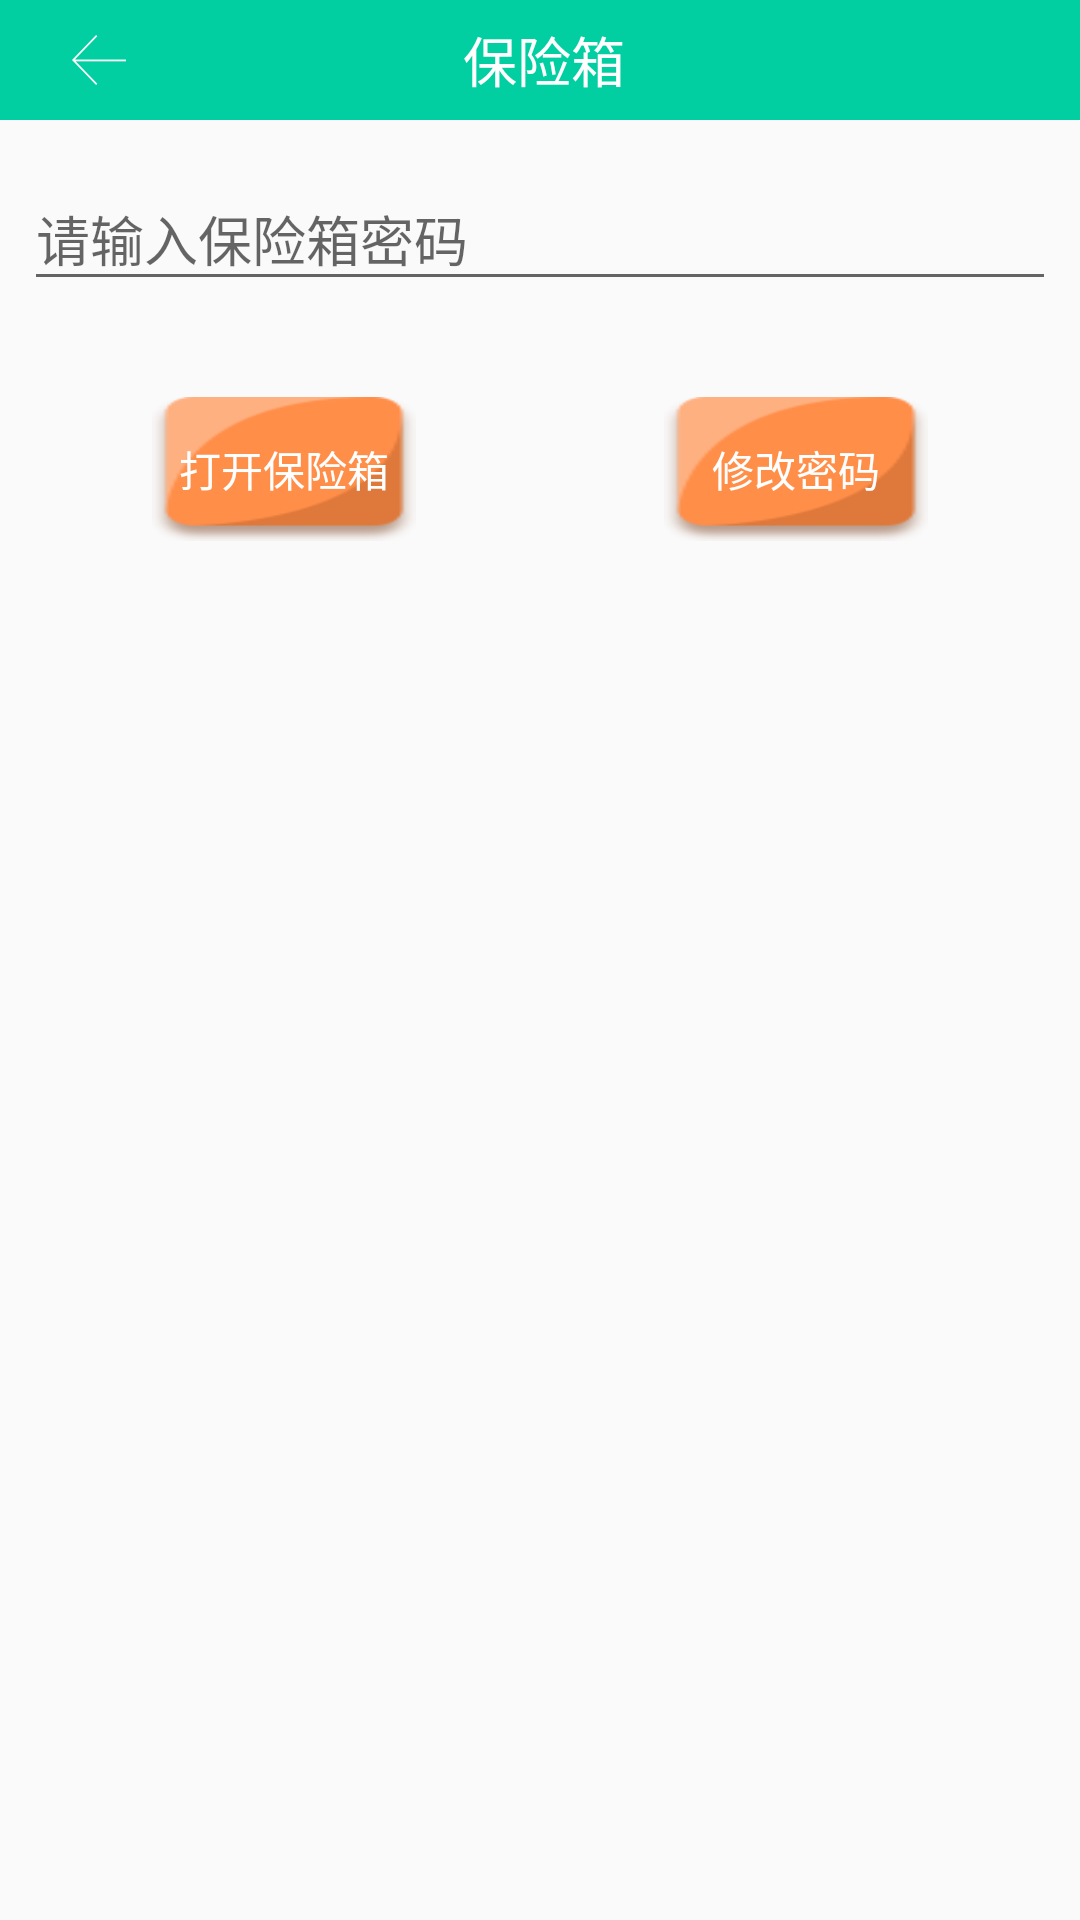

Write the Android layout XML for this screen, with the resource values it uses.
<!-- AndroidManifest.xml: application theme AppTheme -->
<!-- res/layout/activity_safe.xml -->
<?xml version="1.0" encoding="utf-8"?>
<android.support.constraint.ConstraintLayout xmlns:android="http://schemas.android.com/apk/res/android"
    xmlns:app="http://schemas.android.com/apk/res-auto"
    xmlns:tools="http://schemas.android.com/tools"
    android:layout_width="match_parent"
    android:layout_height="match_parent"
    tools:context=".me.SafeActivity">


    <android.support.constraint.ConstraintLayout xmlns:app="http://schemas.android.com/apk/res-auto"
        xmlns:tools="http://schemas.android.com/tools"
        android:id="@+id/constraintLayout2"
        android:layout_width="match_parent"
        android:layout_height="40dp"
        android:background="@color/colorPrimary">

        <ImageView
            android:id="@+id/back"
            android:layout_width="wrap_content"
            android:layout_height="wrap_content"
            android:layout_marginBottom="8dp"
            android:layout_marginLeft="24dp"
            android:layout_marginStart="24dp"
            android:layout_marginTop="8dp"
            android:scaleType="center"
            app:layout_constraintBottom_toBottomOf="parent"
            app:layout_constraintStart_toStartOf="parent"
            app:layout_constraintTop_toTopOf="parent"
            app:srcCompat="@mipmap/back"
            tools:ignore="MissingConstraints" />

        <TextView
            android:id="@+id/title"
            android:layout_width="wrap_content"
            android:layout_height="wrap_content"
            android:layout_marginBottom="8dp"
            android:layout_marginEnd="8dp"
            android:layout_marginLeft="8dp"
            android:layout_marginRight="8dp"
            android:layout_marginStart="8dp"
            android:layout_marginTop="8dp"
            android:text="保险箱"
            android:textColor="@color/White"
            android:textSize="18sp"
            app:layout_constraintBottom_toBottomOf="parent"
            app:layout_constraintEnd_toEndOf="parent"
            app:layout_constraintHorizontal_bias="0.421"
            app:layout_constraintStart_toEndOf="@+id/back"
            app:layout_constraintTop_toTopOf="parent"
            app:layout_constraintVertical_bias="0.6" />

    </android.support.constraint.ConstraintLayout>

    <android.support.design.widget.TextInputLayout
        android:id="@+id/textInputLayout"
        android:layout_width="match_parent"
        android:layout_height="wrap_content"
        android:layout_marginEnd="8dp"
        android:layout_marginLeft="8dp"
        android:layout_marginRight="8dp"
        android:layout_marginStart="8dp"
        android:layout_marginTop="8dp"
        app:layout_constraintEnd_toEndOf="parent"
        app:layout_constraintStart_toStartOf="parent"
        app:layout_constraintTop_toBottomOf="@+id/constraintLayout2">

        <android.support.design.widget.TextInputEditText
            android:id="@+id/textpassword"
            android:inputType="textPassword"
            android:layout_width="match_parent"
            android:layout_height="wrap_content"
            android:hint="请输入保险箱密码" />
    </android.support.design.widget.TextInputLayout>

    <Button
        android:id="@+id/button9"
        android:layout_width="wrap_content"
        android:layout_height="wrap_content"
        android:layout_marginEnd="32dp"
        android:layout_marginLeft="32dp"
        android:layout_marginRight="32dp"
        android:layout_marginStart="32dp"
        android:layout_marginTop="32dp"
        android:text="打开保险箱"
        android:textColor="@color/White"
        android:background="@mipmap/btsure"
        app:layout_constraintEnd_toStartOf="@+id/button10"
        app:layout_constraintStart_toStartOf="parent"
        app:layout_constraintTop_toBottomOf="@+id/textInputLayout" />

    <Button
        android:id="@+id/button10"
        android:layout_width="wrap_content"
        android:layout_height="wrap_content"
        android:layout_marginEnd="32dp"
        android:layout_marginLeft="32dp"
        android:layout_marginRight="32dp"
        android:layout_marginStart="32dp"
        android:layout_marginTop="32dp"
        android:text="修改密码"
        android:textColor="@color/White"
        android:background="@mipmap/btsure"
        app:layout_constraintEnd_toEndOf="parent"
        app:layout_constraintStart_toEndOf="@+id/button9"
        app:layout_constraintTop_toBottomOf="@+id/textInputLayout" />

    <TextView
        android:id="@+id/textView17"
        android:visibility="gone"
        android:layout_width="0dp"
        android:layout_height="wrap_content"
        android:text="保险箱默认密码888888,请修改保险箱密码"
        android:gravity="center"
        android:textColor="?attr/colorPrimaryDark"
        android:textStyle="bold"
        app:layout_constraintBottom_toBottomOf="parent"
        app:layout_constraintEnd_toEndOf="parent"
        app:layout_constraintStart_toStartOf="parent" />


</android.support.constraint.ConstraintLayout>
<!-- resources referenced by this layout -->
<resources>
  <color name="White">#ffffff</color>
  <color name="colorPrimary">#02CFA1</color>
  <!-- mipmap back: png bitmap (mipmap-mdpi, 1086 bytes) -->
  <!-- mipmap btsure: png bitmap (mipmap-xhdpi, 2200 bytes) -->
  <style name="AppTheme" parent="Theme.AppCompat.Light.NoActionBar">
          
          <item name="colorPrimary">@color/colorPrimary</item>
          <item name="colorPrimaryDark">@color/colorPrimaryDark</item>
          <item name="colorAccent">@color/colorAccent</item>
      </style>
  <color name="colorPrimaryDark">#01A2F5</color>
  <color name="colorAccent">#02CFA1</color>
</resources>
